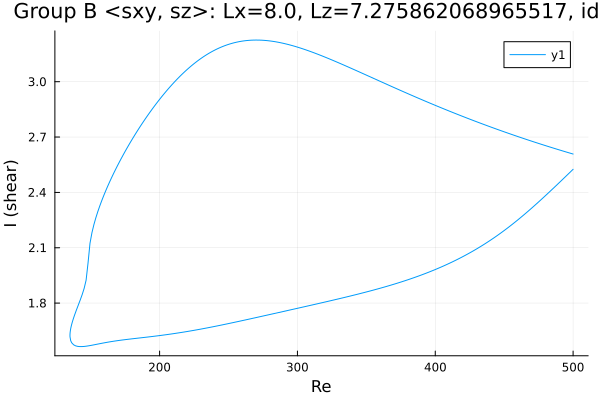

Values plotted in this chart, from the file beside it:
Re, shear
500.0, 2.608
499.9, 2.608
498.5, 2.611
497.1, 2.614
495.7, 2.618
494.2, 2.621
492.8, 2.624
491.4, 2.627
490, 2.63
488.6, 2.634
487.2, 2.637
485.8, 2.64
484.3, 2.643
482.9, 2.647
481.5, 2.65
480.1, 2.653
478.7, 2.657
477.3, 2.66
475.9, 2.663
474.4, 2.667
473, 2.67
471.6, 2.674
470.2, 2.677
468.8, 2.681
467.4, 2.684
466, 2.688
464.5, 2.691
463.1, 2.695
461.7, 2.698
460.3, 2.702
458.9, 2.705
457.5, 2.709
456.1, 2.713
454.6, 2.716
453.2, 2.72
451.8, 2.724
450.4, 2.727
449, 2.731
447.6, 2.735
446.2, 2.739
444.7, 2.742
443.3, 2.746
441.9, 2.75
440.5, 2.754
439.1, 2.758
437.7, 2.762
436.3, 2.766
434.8, 2.769
433.4, 2.773
432, 2.777
430.6, 2.781
429.2, 2.785
427.8, 2.789
426.4, 2.793
424.9, 2.797
423.5, 2.801
422.1, 2.806
420.7, 2.81
419.6, 2.813
418.2, 2.817
... 526 more rows
